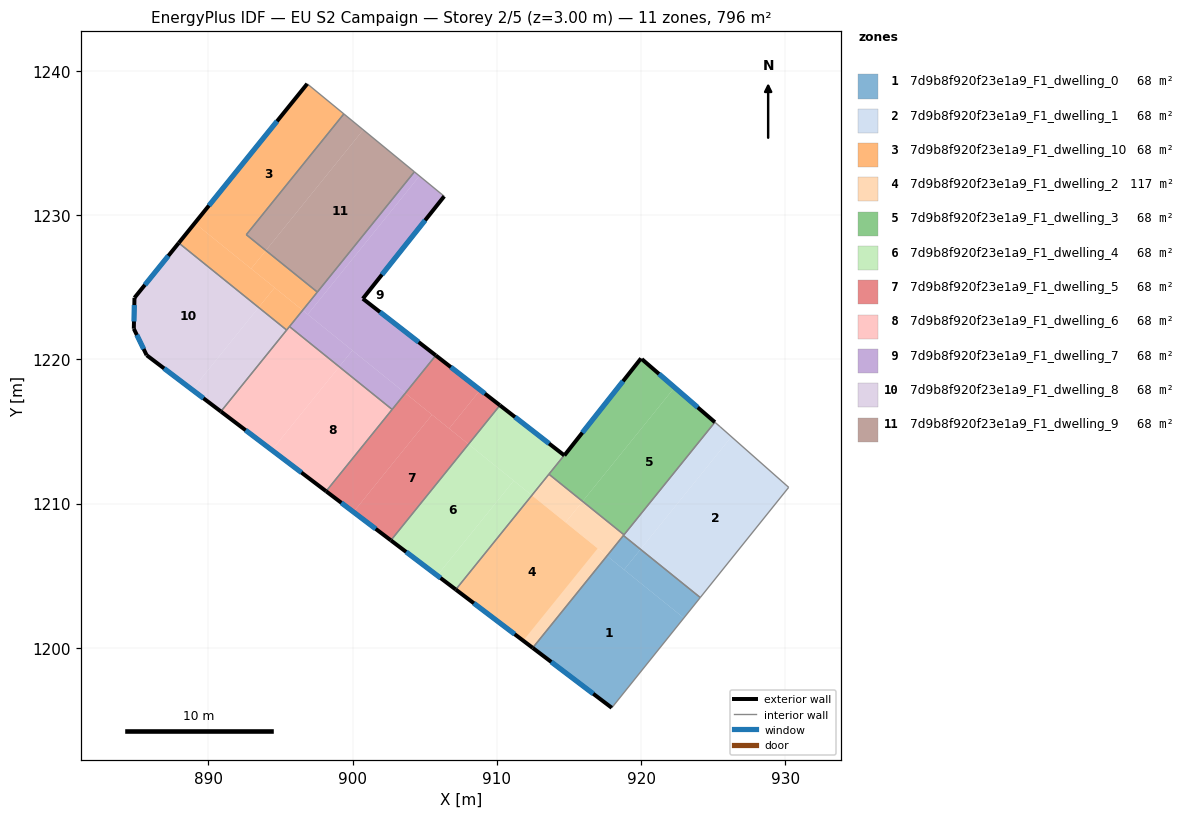
=== STOREY PLAN SPEC (per zone: floor XY polygon, exterior-wall plan segments, windows/doors) ===
zone 1: 7d9b8f920f23e1a9_F1_dwelling_0  (68.0 m²)
  floor: (922.96, 1202.07) (917.96, 1195.84) (912.48, 1200.00) (917.63, 1206.37)
  floor: (924.10, 1203.49) (922.96, 1202.07) (918.82, 1205.42) (919.96, 1206.83)
  floor: (919.96, 1206.83) (918.82, 1205.42) (917.63, 1206.37) (918.77, 1207.79)
  exterior wall: (912.48, 1200.00) – (917.96, 1195.84)  [6.9 m]
    window: (913.77, 1199.02) – (916.68, 1196.82)  [5.8 m²]
  interior walls: 3
zone 2: 7d9b8f920f23e1a9_F1_dwelling_1  (68.0 m²)
  floor: (930.23, 1211.13) (924.10, 1203.49) (919.96, 1206.83) (926.26, 1214.64)
  floor: (925.47, 1215.34) (926.26, 1214.64) (919.96, 1206.83) (918.77, 1207.79) (925.11, 1215.64)
  interior walls: 6
zone 3: 7d9b8f920f23e1a9_F1_dwelling_10  (68.0 m²)
  floor: (899.39, 1237.02) (892.63, 1228.64) (893.98, 1227.55) (892.96, 1226.29) (889.05, 1229.45) (896.85, 1239.11)
  floor: (894.59, 1224.97) (893.48, 1223.60) (887.94, 1228.07) (889.05, 1229.45)
  floor: (897.55, 1224.67) (896.53, 1223.41) (892.96, 1226.29) (893.98, 1227.55)
  floor: (896.53, 1223.41) (895.42, 1222.03) (893.48, 1223.60) (894.59, 1224.97)
  exterior wall: (896.85, 1239.11) – (887.94, 1228.07)  [14.2 m]
    window: (894.76, 1236.51) – (890.03, 1230.66)  [12.0 m²]
  interior walls: 6
zone 4: 7d9b8f920f23e1a9_F1_dwelling_2  (116.8 m²)
  floor: (916.99, 1206.89) (911.82, 1200.50) (907.15, 1204.04) (912.42, 1210.58)
  floor: (915.94, 1210.16) (914.76, 1208.69) (912.42, 1210.58) (913.61, 1212.04)
  floor: (918.81, 1207.84) (917.63, 1206.37) (914.76, 1208.69) (915.94, 1210.16)
  floor: (917.63, 1206.37) (912.48, 1200.00) (907.15, 1204.04) (912.42, 1210.58)
  exterior wall: (907.15, 1204.04) – (912.48, 1200.00)  [6.7 m]
    window: (908.40, 1203.09) – (911.23, 1200.95)  [5.6 m²]
  interior walls: 4
zone 5: 7d9b8f920f23e1a9_F1_dwelling_3  (68.1 m²)
  floor: (925.11, 1215.64) (918.81, 1207.84) (915.94, 1210.16) (922.32, 1218.06)
  floor: (922.32, 1218.06) (915.94, 1210.16) (913.61, 1212.04) (914.66, 1213.35) (914.68, 1213.34) (919.99, 1220.07) (920.05, 1220.02)
  exterior wall: (914.68, 1213.34) – (914.66, 1213.35)  [0.0 m]
  exterior wall: (919.99, 1220.07) – (914.68, 1213.34)  [8.6 m]
    window: (918.74, 1218.49) – (915.93, 1214.92)  [7.2 m²]
  exterior wall: (925.11, 1215.64) – (920.05, 1220.02)  [6.7 m]
    window: (923.92, 1216.67) – (921.24, 1218.99)  [5.6 m²]
  interior walls: 4
zone 6: 7d9b8f920f23e1a9_F1_dwelling_4  (67.7 m²)
  floor: (914.66, 1213.35) (912.42, 1210.58) (908.03, 1214.12) (910.21, 1216.82)
  floor: (911.17, 1211.59) (905.86, 1205.02) (902.65, 1207.45) (908.03, 1214.12)
  floor: (912.42, 1210.58) (907.15, 1204.04) (905.86, 1205.02) (911.17, 1211.59)
  exterior wall: (914.66, 1213.35) – (910.21, 1216.82)  [5.6 m]
    window: (913.62, 1214.16) – (911.26, 1216.00)  [4.8 m²]
  exterior wall: (902.65, 1207.45) – (907.15, 1204.04)  [5.6 m]
    window: (903.71, 1206.65) – (906.09, 1204.84)  [4.8 m²]
  interior walls: 3
zone 7: 7d9b8f920f23e1a9_F1_dwelling_5  (68.0 m²)
  floor: (908.03, 1214.12) (902.65, 1207.45) (900.06, 1209.42) (905.50, 1216.16)
  floor: (910.21, 1216.82) (908.03, 1214.12) (906.69, 1215.21) (908.84, 1217.88)
  floor: (908.84, 1217.88) (906.69, 1215.21) (903.65, 1217.66) (905.76, 1220.27)
  floor: (905.50, 1216.16) (900.06, 1209.42) (898.16, 1210.86) (903.65, 1217.66)
  exterior wall: (910.21, 1216.82) – (905.76, 1220.28)  [5.6 m]
    window: (909.16, 1217.63) – (906.81, 1219.46)  [4.8 m²]
  exterior wall: (898.16, 1210.86) – (902.65, 1207.45)  [5.6 m]
    window: (899.21, 1210.06) – (901.60, 1208.25)  [4.8 m²]
  interior walls: 3
zone 8: 7d9b8f920f23e1a9_F1_dwelling_6  (68.0 m²)
  floor: (899.07, 1219.49) (894.40, 1213.71) (890.87, 1216.39) (895.62, 1222.28)
  floor: (902.74, 1216.53) (898.16, 1210.86) (894.40, 1213.71) (899.07, 1219.49)
  exterior wall: (890.87, 1216.39) – (898.16, 1210.86)  [9.2 m]
    window: (892.58, 1215.09) – (896.45, 1212.16)  [7.7 m²]
  interior walls: 4
zone 9: 7d9b8f920f23e1a9_F1_dwelling_7  (68.0 m²)
  floor: (906.35, 1231.31) (900.71, 1224.21) (905.76, 1220.27) (903.65, 1217.66) (896.89, 1223.12) (904.63, 1232.71)
  floor: (904.63, 1232.71) (896.89, 1223.12) (896.53, 1223.41) (904.28, 1233.00)
  floor: (903.65, 1217.66) (902.74, 1216.53) (899.07, 1219.49) (899.98, 1220.62)
  floor: (899.98, 1220.62) (899.07, 1219.49) (895.62, 1222.28) (896.53, 1223.41)
  exterior wall: (900.71, 1224.21) – (906.35, 1231.31)  [9.1 m]
    window: (902.03, 1225.88) – (905.02, 1229.64)  [7.7 m²]
  exterior wall: (905.76, 1220.28) – (900.71, 1224.21)  [6.4 m]
    window: (904.58, 1221.20) – (901.89, 1223.28)  [5.4 m²]
  interior walls: 5
zone 10: 7d9b8f920f23e1a9_F1_dwelling_8  (68.0 m²)
  floor: (893.48, 1223.60) (888.87, 1217.90) (885.72, 1220.29) (884.83, 1222.12) (884.87, 1224.27) (887.94, 1228.07)
  floor: (895.42, 1222.03) (890.87, 1216.39) (888.87, 1217.90) (893.48, 1223.60)
  exterior wall: (885.72, 1220.29) – (890.87, 1216.39)  [6.5 m]
    window: (886.93, 1219.37) – (889.66, 1217.30)  [5.5 m²]
  exterior wall: (884.83, 1222.12) – (885.72, 1220.29)  [2.0 m]
    window: (885.04, 1221.69) – (885.51, 1220.72)  [1.7 m²]
  exterior wall: (884.87, 1224.27) – (884.83, 1222.12)  [2.1 m]
    window: (884.86, 1223.77) – (884.84, 1222.63)  [1.8 m²]
  exterior wall: (887.94, 1228.07) – (884.87, 1224.27)  [4.9 m]
    window: (887.22, 1227.18) – (885.59, 1225.16)  [4.1 m²]
  interior walls: 2
zone 11: 7d9b8f920f23e1a9_F1_dwelling_9  (68.0 m²)
  floor: (904.28, 1233.00) (897.55, 1224.67) (893.98, 1227.55) (900.73, 1235.91)
  floor: (900.73, 1235.91) (893.98, 1227.55) (892.63, 1228.64) (899.39, 1237.02)
  interior walls: 4

=== DERIVED (storey summary) ===
Building: EU S2 Campaign
Storey: 2 of 5  (floor level z = 3.00 m)
Storey gross floor area: 796.3 m²
Zones on this storey: 11
  - 7d9b8f920f23e1a9_F1_dwelling_0: floor 68.0 m²; exterior wall 6.9 m (20.6 m²); 1 window(s) 5.8 m²; WWR 28.1%
  - 7d9b8f920f23e1a9_F1_dwelling_1: floor 68.0 m²
  - 7d9b8f920f23e1a9_F1_dwelling_10: floor 68.0 m²; exterior wall 14.2 m (42.5 m²); 1 window(s) 12.0 m²; WWR 28.1%
  - 7d9b8f920f23e1a9_F1_dwelling_2: floor 116.8 m²; exterior wall 6.7 m (20.1 m²); 1 window(s) 5.6 m²; WWR 28.1%
  - 7d9b8f920f23e1a9_F1_dwelling_3: floor 68.1 m²; exterior wall 15.3 m (45.9 m²); 2 window(s) 12.9 m²; WWR 28.1%
  - 7d9b8f920f23e1a9_F1_dwelling_4: floor 67.7 m²; exterior wall 11.3 m (33.9 m²); 2 window(s) 9.5 m²; WWR 28.1%
  - 7d9b8f920f23e1a9_F1_dwelling_5: floor 68.0 m²; exterior wall 11.3 m (33.8 m²); 2 window(s) 9.5 m²; WWR 28.1%
  - 7d9b8f920f23e1a9_F1_dwelling_6: floor 68.0 m²; exterior wall 9.2 m (27.5 m²); 1 window(s) 7.7 m²; WWR 28.1%
  - 7d9b8f920f23e1a9_F1_dwelling_7: floor 68.0 m²; exterior wall 15.5 m (46.4 m²); 2 window(s) 13.1 m²; WWR 28.1%
  - 7d9b8f920f23e1a9_F1_dwelling_8: floor 68.0 m²; exterior wall 15.5 m (46.6 m²); 4 window(s) 13.1 m²; WWR 28.1%
  - 7d9b8f920f23e1a9_F1_dwelling_9: floor 68.0 m²
Zone adjacency (shared interzone walls):
  - 7d9b8f920f23e1a9_F1_dwelling_0 ↔ 7d9b8f920f23e1a9_F1_dwelling_1
  - 7d9b8f920f23e1a9_F1_dwelling_0 ↔ 7d9b8f920f23e1a9_F1_dwelling_2
  - 7d9b8f920f23e1a9_F1_dwelling_1 ↔ 7d9b8f920f23e1a9_F1_dwelling_2
  - 7d9b8f920f23e1a9_F1_dwelling_1 ↔ 7d9b8f920f23e1a9_F1_dwelling_3
  - 7d9b8f920f23e1a9_F1_dwelling_10 ↔ 7d9b8f920f23e1a9_F1_dwelling_6
  - 7d9b8f920f23e1a9_F1_dwelling_10 ↔ 7d9b8f920f23e1a9_F1_dwelling_7
  - 7d9b8f920f23e1a9_F1_dwelling_10 ↔ 7d9b8f920f23e1a9_F1_dwelling_8
  - 7d9b8f920f23e1a9_F1_dwelling_10 ↔ 7d9b8f920f23e1a9_F1_dwelling_9
  - 7d9b8f920f23e1a9_F1_dwelling_2 ↔ 7d9b8f920f23e1a9_F1_dwelling_3
  - 7d9b8f920f23e1a9_F1_dwelling_2 ↔ 7d9b8f920f23e1a9_F1_dwelling_4
  - 7d9b8f920f23e1a9_F1_dwelling_3 ↔ 7d9b8f920f23e1a9_F1_dwelling_4
  - 7d9b8f920f23e1a9_F1_dwelling_4 ↔ 7d9b8f920f23e1a9_F1_dwelling_5
  - 7d9b8f920f23e1a9_F1_dwelling_5 ↔ 7d9b8f920f23e1a9_F1_dwelling_6
  - 7d9b8f920f23e1a9_F1_dwelling_5 ↔ 7d9b8f920f23e1a9_F1_dwelling_7
  - 7d9b8f920f23e1a9_F1_dwelling_6 ↔ 7d9b8f920f23e1a9_F1_dwelling_7
  - 7d9b8f920f23e1a9_F1_dwelling_6 ↔ 7d9b8f920f23e1a9_F1_dwelling_8
  - 7d9b8f920f23e1a9_F1_dwelling_7 ↔ 7d9b8f920f23e1a9_F1_dwelling_9